The GitHub repository Aomitoo/Plant-Project contains a labelled image folder "plant_diseases" with 35 categories: alternaria leaf blight, anthocyanosis, anthracnose, aphid, aphid effects, ascochyta blight, bacterial spot, black chaff, black rot, black spots, botrytis cinerea, burn, downy mildew, dry rot, edema, grey mold, healthy, late blight, leaf deformation, leaf miners, loss of foliage turgor, marginal leaf necrosis, mealybug, mechanical damage, mosaic virus, nutrient deficiency, powdery mildew, rust, scale, shot hole, sooty mold, spider mite, thrips, whitefly, wilting. Examples follow, each with its label.

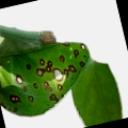
Label: anthracnose

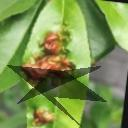
Label: aphid effects

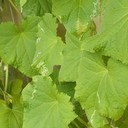
Label: leaf miners

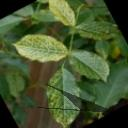
Label: mosaic virus

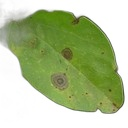
Label: ascochyta blight

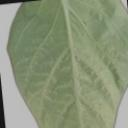
Label: edema
